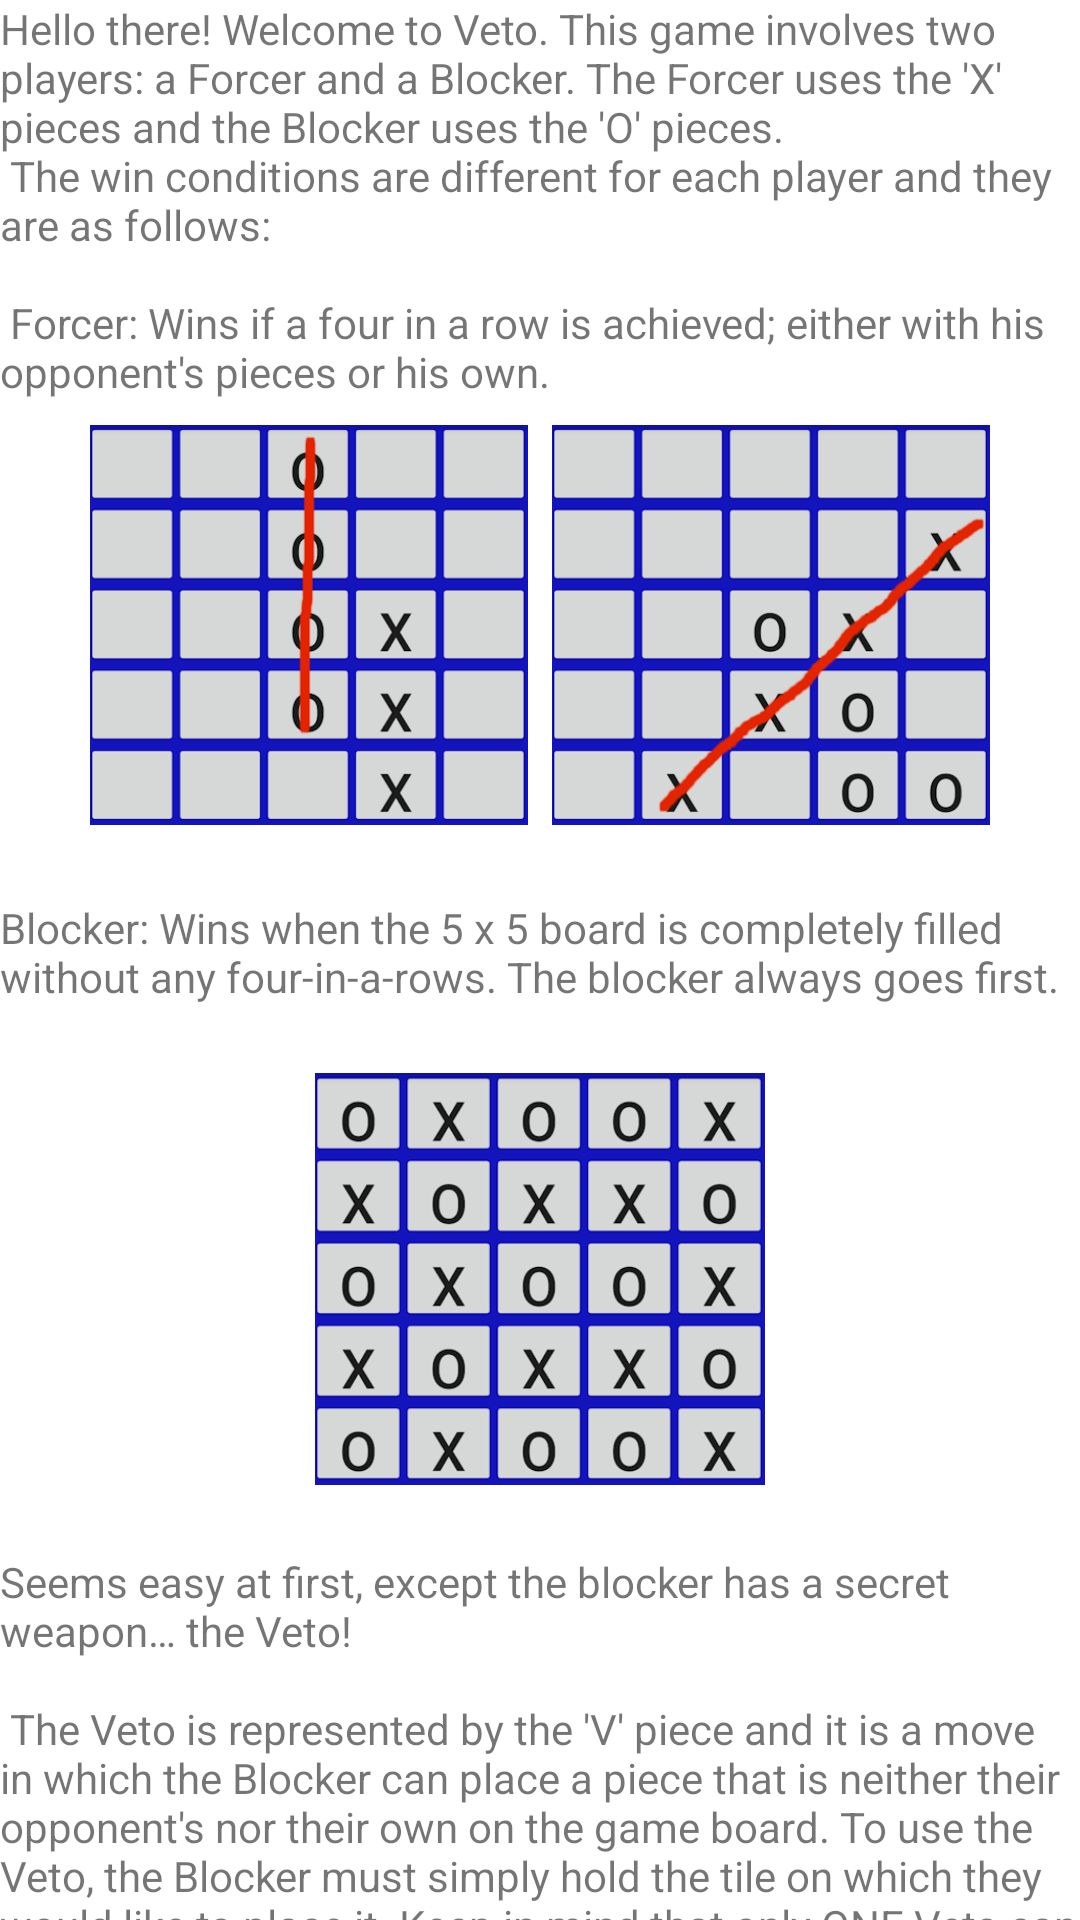

Reconstruct the res/layout file that produces this screen, plus the resources it refers to.
<!-- AndroidManifest.xml: application theme AppTheme -->
<!-- res/layout/content_help_screen.xml -->
<?xml version="1.0" encoding="utf-8"?>

<android.support.v4.widget.NestedScrollView xmlns:android="http://schemas.android.com/apk/res/android"
    xmlns:app="http://schemas.android.com/apk/res-auto"
    xmlns:tools="http://schemas.android.com/tools"
    android:layout_width="match_parent"
    android:layout_height="match_parent"
    app:layout_behavior="@string/appbar_scrolling_view_behavior"
    tools:context="com.example.ravin.veto.HelpScreen"
    tools:showIn="@layout/activity_help_screen">

    <RelativeLayout
        android:layout_width="wrap_content"
        android:layout_height="wrap_content">
        <TextView
            android:id="@+id/part1"
            android:layout_width="wrap_content"
            android:layout_height="wrap_content"
            android:layout_margin="@dimen/text_margin"
            android:text="@string/large_text_part1" />

        <LinearLayout
            android:id="@+id/forcer_wins"
            android:layout_width="wrap_content"
            android:layout_height="150dp"
            android:orientation="horizontal"
            android:layout_below="@id/part1"
            android:layout_centerHorizontal="true">

            <ImageView
                android:id="@+id/forcer_win_1"
                android:layout_width="150dp"
                android:layout_height="150dp"
                android:paddingRight="4dp"
                android:src="@drawable/forcerwin1" />

            <ImageView
                android:id="@+id/forcer_win_2"
                android:layout_width="150dp"
                android:layout_height="150dp"
                android:paddingLeft="4dp"
                android:src="@drawable/forcerwin2"/>
        </LinearLayout>

        <TextView
            android:id="@+id/part2"
            android:layout_width="wrap_content"
            android:layout_height="wrap_content"
            android:layout_margin="@dimen/text_margin"
            android:text="@string/large_text_part2"
            android:layout_below="@id/forcer_wins" />

        <ImageView
            android:id="@+id/blocker_win"
            android:layout_width="150dp"
            android:layout_height="150dp"
            android:layout_centerHorizontal="true"
            android:src="@drawable/blockerwin"
            android:contentDescription="@string/blockerwin"
            android:layout_below="@id/part2"/>

        <TextView
            android:id="@+id/part3"
            android:layout_width="wrap_content"
            android:layout_height="wrap_content"
            android:layout_margin="@dimen/text_margin"
            android:text="@string/large_text_part3"
            android:layout_below="@id/blocker_win"/>
    </RelativeLayout>

</android.support.v4.widget.NestedScrollView>
<!-- res/layout/activity_help_screen.xml (included above) -->
<?xml version="1.0" encoding="utf-8"?>

<android.support.design.widget.CoordinatorLayout xmlns:android="http://schemas.android.com/apk/res/android"
    xmlns:app="http://schemas.android.com/apk/res-auto"
    xmlns:tools="http://schemas.android.com/tools"
    android:layout_width="match_parent"
    android:layout_height="match_parent"
    android:fitsSystemWindows="true"
    tools:context="com.example.ravin.veto.HelpScreen">

    <android.support.design.widget.AppBarLayout
        android:id="@+id/app_bar"
        android:layout_width="match_parent"
        android:layout_height="@dimen/app_bar_height"
        android:fitsSystemWindows="true"
        android:theme="@style/AppTheme.AppBarOverlay">

        <android.support.design.widget.CollapsingToolbarLayout
            android:id="@+id/toolbar_layout"
            android:layout_width="match_parent"
            android:layout_height="match_parent"
            android:fitsSystemWindows="true"
            app:contentScrim="?attr/colorPrimary"
            app:layout_scrollFlags="scroll|exitUntilCollapsed">

            <android.support.v7.widget.Toolbar
                android:id="@+id/toolbar"
                android:layout_width="match_parent"
                android:layout_height="?attr/actionBarSize"
                app:layout_collapseMode="pin"
                app:popupTheme="@style/AppTheme.PopupOverlay" />

        </android.support.design.widget.CollapsingToolbarLayout>
    </android.support.design.widget.AppBarLayout>

    <include layout="@layout/content_help_screen" />

</android.support.design.widget.CoordinatorLayout>
<!-- resources referenced by this layout -->
<resources>
  <!-- drawable blockerwin: png bitmap (drawable, 39009 bytes) -->
  <!-- drawable forcerwin1: png bitmap (drawable, 21696 bytes) -->
  <!-- drawable forcerwin2: png bitmap (drawable, 28580 bytes) -->
  <string name="blockerwin">Example of blocker win.</string>
  <string name="large_text_part1">
          Hello there! Welcome to Veto. This game involves two players: a Forcer and a Blocker.
      The Forcer uses the \'X\' pieces and the Blocker uses the \'O\' pieces.\n
      The win conditions are different for each player and they are as follows:\n\n
      Forcer: Wins if a four in a row is achieved; either with his opponent\'s pieces or his own.
      </string>
  <string name="large_text_part2">
          \nBlocker: Wins when the 5 x 5 board is completely filled without any four-in-a-rows.
          The blocker always goes first.\n
      </string>
  <string name="large_text_part3">
          \nSeems easy at first, except the blocker has a secret weapon… the Veto!\n\n
      The Veto is represented by the \'V\' piece and it is a move in which the Blocker can place a piece
      that is neither their opponent\'s nor their own on the game board. To use the Veto, the
      Blocker must simply hold the tile on which they would like to place it.
      Keep in mind that only ONE Veto can be used per game.\n\n
      This sums up all the rules, but mastery comes with experience, so make sure to play lots with your friends!
      </string>
</resources>
